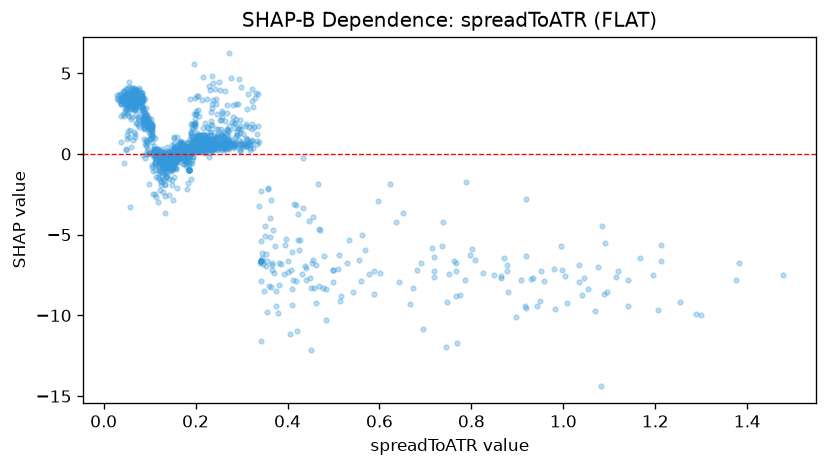

The file beside this chart, header and first rows:
feature_value, shap_value
0.1341, -0.8204
0.3423, -11.61
0.4663, -1.881
0.1629, 0.07493
0.2559, 1.253
0.4179, -3.178
0.2361, 4.817
0.2369, 0.9493
0.2873, 2.135
0.1358, -1.097
0.1283, -0.6195
0.1911, 0.2342
0.1774, 0.1909
0.3936, -5.641
0.2684, 1.515
0.2677, 1.176
0.2152, 1.59
0.1546, -0.5683
0.2569, 2.652
0.1771, 0.4056
0.1919, 1.876
0.1521, -1.45
0.1389, -1.308
0.2694, 1.47
0.1946, 1.572
0.1719, -0.6342
0.1816, -0.7927
0.2, 2.633
0.1777, -0.1004
0.2248, 1.695
0.2729, 6.224
0.3294, 3.443
0.2961, 1.741
0.1679, -0.3284
0.202, 1.039
0.1493, -0.2107
0.2963, 0.241
0.2689, 0.834
0.2649, 0.7407
0.3613, -5.138
0.2647, 0.5235
0.2842, 0.6348
0.2174, 0.4147
0.2244, 0.5296
0.249, 1.046
0.2229, 0.6473
0.3525, -6.18
0.2228, 0.4976
0.2036, 0.5783
0.3185, 0.3875
0.4178, -7.877
0.2514, 0.5509
0.3787, -9.88
0.2646, 0.4325
0.2837, 0.3562
0.287, 0.6022
0.27, 0.4035
0.2527, 0.5392
0.1918, 0.09937
0.3926, -7.43
... 1,378 more rows
